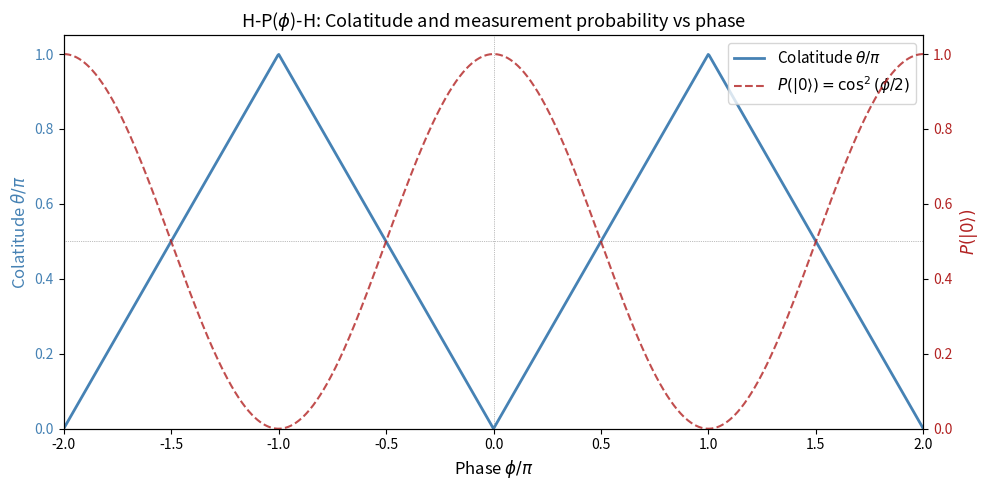

Here is the Python script that generated this plot:
"""
Plot the Bloch colatitude of the final state after H-P(phi)-H as a function of phi.

The state after H-P(phi)-H|0> has alpha = (1 + e^{i*phi}) / 2.
  r_alpha = |alpha| = |1 + e^{i*phi}| / 2 = |cos(phi/2)|
  theta (colatitude) = 2 * arccos(r_alpha)

This shows how the P gate's Z-rotation (parameterized by phi) maps to the
colatitude of the final state after the second H rotates it back about the
XZ diagonal.

Usage:
  python colatitude_vs_phi.py

Output:
  colatitude_vs_phi.png
"""

import matplotlib
matplotlib.use('Agg')

import numpy as np
import matplotlib.pyplot as plt

# Phase range
phi = np.linspace(-2 * np.pi, 2 * np.pi, 1000)

# r_alpha = |alpha| = |(1 + e^{i*phi}) / 2| = |cos(phi/2)|
r_alpha = np.abs(np.cos(phi / 2))

# Colatitude: theta = 2 * arccos(r_alpha)
theta = 2 * np.arccos(r_alpha)

# Probability for reference
prob_zero = r_alpha ** 2  # = cos^2(phi/2)

fig, ax1 = plt.subplots(figsize=(10, 5))

# Plot colatitude
color1 = 'steelblue'
ax1.plot(phi / np.pi, theta / np.pi, color=color1, linewidth=2,
         label=r'Colatitude $\theta / \pi$')
ax1.set_xlabel(r'Phase $\phi / \pi$', fontsize=12)
ax1.set_ylabel(r'Colatitude $\theta / \pi$', fontsize=12, color=color1)
ax1.tick_params(axis='y', labelcolor=color1)
ax1.set_xlim(-2, 2)
ax1.set_ylim(0, 1.05)

# Secondary axis: P(0) = cos^2(phi/2)
ax2 = ax1.twinx()
color2 = 'firebrick'
ax2.plot(phi / np.pi, prob_zero, color=color2, linewidth=1.5, linestyle='--',
         alpha=0.8, label=r'$P(|0\rangle) = \cos^2(\phi/2)$')
ax2.set_ylabel(r'$P(|0\rangle)$', fontsize=12, color=color2)
ax2.tick_params(axis='y', labelcolor=color2)
ax2.set_ylim(0, 1.05)

# Annotations
ax1.axhline(0.5, color='gray', linewidth=0.5, linestyle=':')
ax1.axvline(0, color='gray', linewidth=0.5, linestyle=':')

ax1.set_title(r'H-P($\phi$)-H: Colatitude and measurement probability vs phase',
              fontsize=13)

# Combined legend
lines1, labels1 = ax1.get_legend_handles_labels()
lines2, labels2 = ax2.get_legend_handles_labels()
ax1.legend(lines1 + lines2, labels1 + labels2, loc='upper right', fontsize=11)

plt.tight_layout()
plt.savefig('colatitude_vs_phi.png', dpi=150)
print("Saved: colatitude_vs_phi.png")
